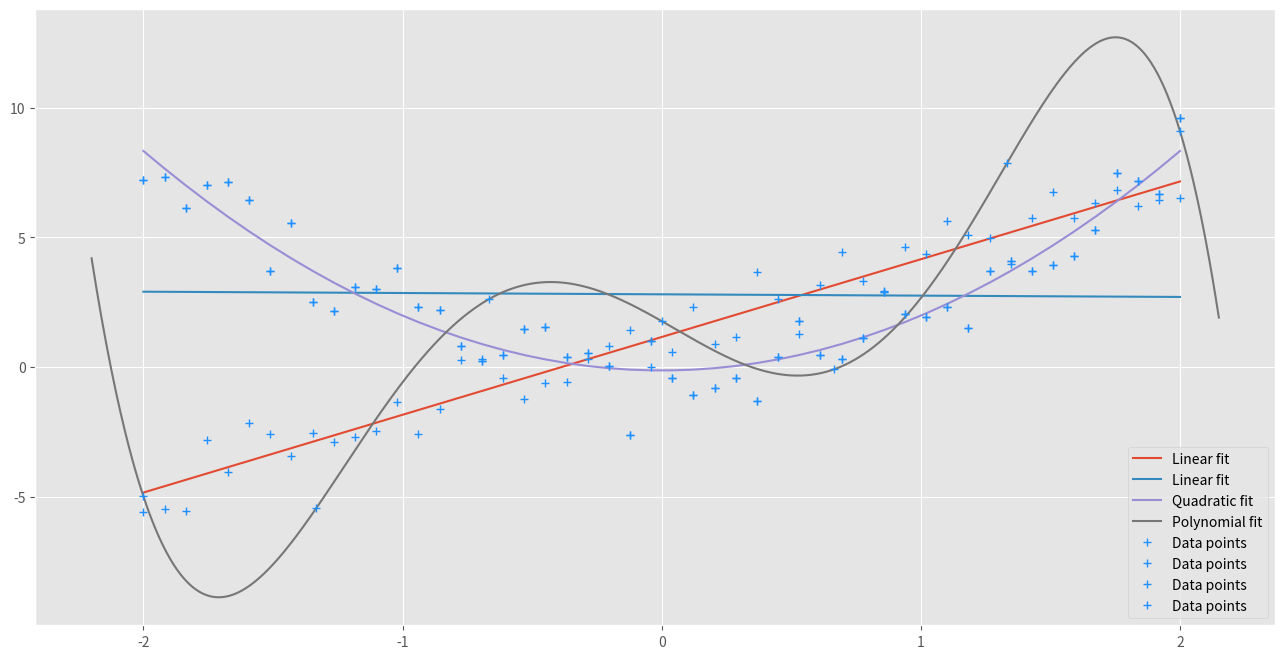

This chart was generated by the following Python code:
import numpy as np

import matplotlib as mpl
import matplotlib.pyplot as plt

import scipy.optimize as opt

plt.rcParams['figure.figsize'] = (16.0, 8.0)
plt.style.use('ggplot')

# Model or function we want to fit
def linear(x, intercept, slope):
    return intercept + slope * x

n_sample = 50
err = 1

# Generate example data
x = np.linspace(-2, 2, n_sample)
y = 1 + 3 * x
yerr = np.random.normal(0, err, size=n_sample)
y = y + yerr

# Linear fit
params, cov = opt.curve_fit(linear, x, y, absolute_sigma=err)

# Show results
print(f'intercept={params[0]:.2f}, slope={params[1]:.2f}')
plt.errorbar(x, y, err, marker='+', linewidth=0, elinewidth=0, color='dodgerblue', label='Data points');
plt.plot(x, linear(x, *params), label='Linear fit')
plt.legend();

n_sample = 50
err = 1

# Generate example data (quadratic)
x = np.linspace(-2, 2, n_sample)
y = 2 * x**2
yerr = np.random.normal(0, err, size=n_sample)
y = y + yerr

# Linear fit
params, cov = opt.curve_fit(linear, x, y, absolute_sigma=err)
print(f'intercept={params[0]:.2f}, slope={params[1]:.2f}')

# Show results
plt.errorbar(x, y, err, marker='+', linewidth=0, elinewidth=0, color='dodgerblue', label='Data points');
plt.plot(x, linear(x, *params), label='Linear fit')
plt.legend();

def quadratic(x, a, b):
    return a + b * x**2

# Quadratic fit to the data
params, cov = opt.curve_fit(quadratic, x, y, absolute_sigma=err)

# Show results
print(f'a={params[0]:.2f}, b={params[1]:.2f}')
plt.errorbar(x, y, err, marker='+', linewidth=0, elinewidth=0, color='dodgerblue', label='Data points');
plt.plot(x, quadratic(x, *params), label='Quadratic fit')
plt.legend();

def poly6(x, a, b, c, d, e, f, g):
    return a + b * x + c * x**2 + d * x**3 + e * x**4 + f * x**5 + g * x**6

# Generate data
n_sample = 7
err = 3

# Generation of data
x = np.linspace(-2, 2, n_sample)
y = 1 + 3 * x  # Linear function!
yerr = np.random.normal(0, err, size=n_sample)
y = y + yerr

# Plot data
plt.errorbar(x, y, err, marker='+', linewidth=0, elinewidth=0, color='dodgerblue', label='Data points');

# Linear fit
if False:
    params1, cov1 = opt.curve_fit(linear, x, y, absolute_sigma=err)
    plt.plot(x, linear(x, *params1), label='Linear fit')

# Polynomial fit
if True:
    params2, cov2 = opt.curve_fit(poly6, x, y, absolute_sigma=err)
    x_res = np.linspace(-2.2, 2.15, n_sample * 100)
    plt.plot(x_res, poly6(x_res, *params2), label='Polynomial fit')

# Add new data points
if False:
    x_new = np.array([-2.5, -1,-0.5,0,1])
    y_new = 1 + 3 * x_new
    yerr_new = np.random.normal(0, err, size=5)
    y_new = y_new + yerr_new
    plt.scatter(x_new, y_new, marker='*', s=150, color='orange', label='New data');

plt.legend();